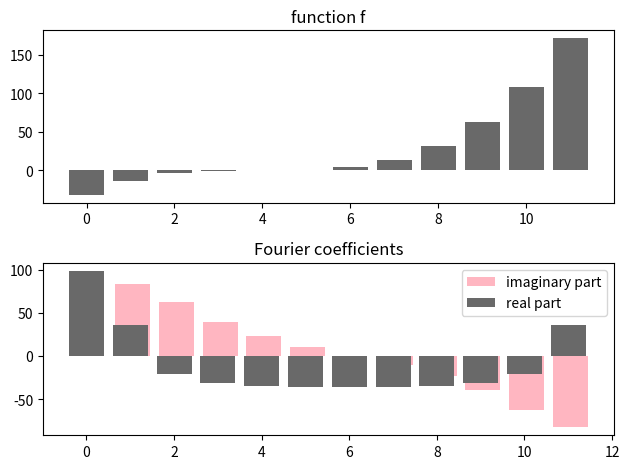
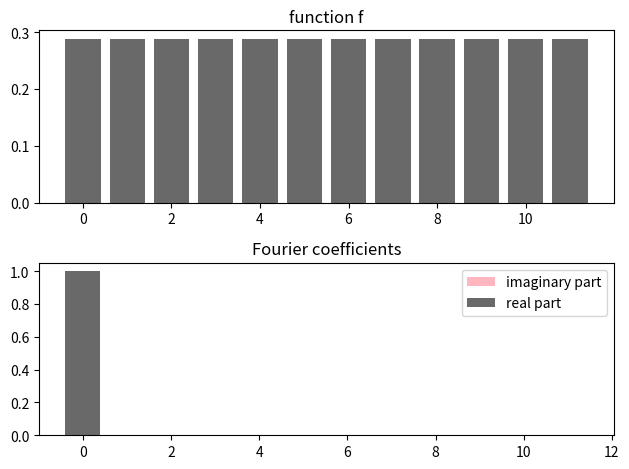

These charts were generated, in order, by the following Python code: (Note: this script raises an exception after producing the figures.)
r"""
Analysing quantum resourcefulness with the generalized Fourier transform
========================================================================

.. figure:: ../_static/demo_thumbnails/opengraph_demo_thumbnails/OGthumbnail_resourcefulness.png
    :align: center
    :width: 70%
    :alt: DESCRIPTION.
    :target: javascript:void(0)

Resource theories in quantum information theory ask how "complex" a given quantum state is with respect to a certain
measure of complexity. For example, using the resource of entanglement, we can ask how entangled a quantum state is. Other well-known
resources are Clifford stabilizerness, which measures how close a state is from being prepared by a circuit that only uses
classically simulatable Clifford gates, or Gaussianity, which measures how far away a state is from a so-called "Gaussian state"
that is relatively easy to prepare in quantum optics, and likewise classically simulatable. As the name "resourceful" suggests,
these measures of complexity often relate to how much "effort" states are, for example with respect to classical simulation or
preparation in the lab.

It turns out that the resourcefulness of quantum states can be investigated with tools from generalised Fourier analysis [#Bermejo_Braccia]_.
Fourier analysis here refers to the well-known technique of computing Fourier coefficients of a mathematical object, which in our case
is not a function over :mathbb:`R` or :mathbb:`Z`, but a quantum state. "Generalised" indicates that we don't use the
standard Fourier transform, but its group-theoretic generalisations [LINK TO RELATED DEMOS]. This is important, because
[#Bermejo_Braccia]_ link a resource to a group -- essentially, by defining the set of unitaries that maps resource-free
states to resource-free states as a "representation" of a group, which gets block-diagonalised to find a generalised Fourier basis.
The intuition, however, is exactly the same as in the standard Fourier transform: large higher-order Fourier
coefficients indicate a less "smooth" or "resourceful" function.

In this tutorial we will illustrate the idea of generalised Fourier analysis for resource theories with two simple examples.
First we will look at a standard Fourier decomposition of a function, but from the perspective of resources,in order to
introduce the basic idea in a familiar setting. Secondly, we will use the same concepts to analyse the entanglement
 resource of quantum states, reproducing Figure 2 in [#Bermejo_Braccia]_.

.. figure:: ../_static/demonstration_assets/resourcefulness/figure2_paper.png
   :align: center
   :width: 70%
   :alt: Fourier coefficients, or projections into "irreducible subspaces", of different states using 2-qubit entanglement as a resource.
         A Bell state, which is maximally entangled, has high contributions in higher-order Fourier coefficients, while
         a tensor product state with little entanglement has contributions in lower-order Fourier coefficients. The interpolation
         between the two extremes, exemplified by a Haar random state, has a Fourier spectrum in between.

Luckily, in the case of entanglement as a resource, the generalised Fourier coefficients can be computed using Pauli expectations.
This saves us from diving too deep into representation theory. In fact, the tutorial should be informative without knowing much
about groups at all! But of course, even in this simple case the numerical analysis scales exponentially with the number of qubits
in general. It is a fascinating question in which situations the Fourier coefficients of a physical state could be read out
on a quantum computer, which is known to sometimes perform the block-diagonalisation efficiently.


Standard Fourier analysis through the lense of resources
--------------------------------------------------------

Let's start recalling the standard Fourier transform, and for simplicity we'll work with the
discrete version. Given N real values :math:`x_0,...,x_{N-1}`, that we can interpret [LINK TO OTHER DEMO] as the values
of a function :math:`f(0), ..., f(N-1)` over the integers :math:`x \in {0,...,N-1}`, the Fourier transform
computes the Fourier coefficients

.. math::
        \hat{f}(k) = \frac{1}{\sqrt{N}\sum_{x=0}^{N-1} f(x) e^{\frac{2 \pi i}{N} k x}, k = 0,...,N-1

In words, the Fourier coefficients are projections of the function :math:`f` onto the "Fourier" basis functions
:math:`e^{\frac{2 \pi i}{N} k x}`. Note that we use a normalisation here that is consistent with a unitary transform that
we construct as a matrix below.

Let's see this equation in action.
"""

import matplotlib.pyplot as plt
import numpy as np

N = 12

def f(x):
    """Some function."""
    return 0.5*(x-4)**3

def f_hat(k):
    """Fourier coefficients of f."""
    projection = [ f(x) * np.exp(-2 * np.pi * 1j * k * x / N)/np.sqrt(N) for x in range(N)]
    return  np.sum(projection)

def plot(f, f_hat):

    fig, (ax1, ax2) = plt.subplots(2, 1)
    ax1.bar(range(N), [np.real(f(x)) for x in range(N)], color='dimgray') # casting to real is needed in case we perform an inverse FT
    ax1.set_title(f"function f")

    ax2.bar(np.array(range(N))+0.05, [np.imag(f_hat(x)) for x in range(N)], color='lightpink', label="imaginary part")
    ax2.bar(range(N), [np.real(f_hat(k)) for k in range(N)], color='dimgray', label="real part")
    ax2.set_title("Fourier coefficients")
    plt.legend()
    plt.tight_layout()
    plt.show()

plot(f, f_hat)

######################################################################
# Now, what kind of resource are we dealing with here? In other words, what
# measure of complexity gets higher when a function has large higher-order Fourier coefficients?
#
# Well, let us look for the function with the least resource or complexity! For this we can just
# work backwards: define a Fourier spectrum that only has a contribution in the lowest order coefficient,
# and apply the inverse Fourier transform to look at the function it corresponds to!
#
#

def g_hat(k):
    """The least complex Fourier spectrum possible."""
    if k==0:
        return 1
    else:
        return 0

def g(x):
    """Function whose Fourier spectrum is `g_hat`."""
    projection = [g_hat(k) * np.exp(2 * np.pi * 1j * k * x / N)/np.sqrt(N) for k in range(N)]
    return np.sum(projection)

plot(g, g_hat)

######################################################################
# Well, the function is constant. This makes sense, because we know that the decay of the Fourier coefficient
# is related to the number of times a function is differentiable, which in turn is the technical definition of smoothness. A
# constant function is maximally smooth -- it does not wiggle at all. In other words,
# the resource of the standard Fourier transform is smoothness, and a resource-free function is constant!
#

######################################################################
# Linking resources to group representations
# ------------------------------------------
#
# Fourier transforms are intimately linked to groups (in fact, the x-domain :math:`0,...,N-1` is strictly speaking a group,
# which you can learn more about [here]). Without expecting you to know group jargon, we have to establish a few concepts
# that generalise the above example to quantum states and more generic resources. The crucial idea is to
# define a resource by fixing a set of vectors (later, quantum states) that are considered resource-free.
# We also need to define unitary matrices that map resource-free vectors to resource-free vectors,
# and these matrices need to form a *unitary representation* of a group :math:`G`,
# which is a matrix-valued function :math:`R(g), g \in G` on the group.
# This is all we need to guarantee that the matrices can be simultaneously block-diagonalised, or written as a
# direct sum of smaller matrix-valued functions over the group, :math:`r^{\alpha}(g)`. Note that some of the blocks may be identical.
# If you know group theory, then you will recognise that the :math:`r^{\alpha}(g)` are the *irreducible representations* of the group.
#
# [TODO: image]
#
#
# What is important for us is that these smaller matrix-valued functions :math:`r^{\alpha}(g)` define a
# subspace :math:`V_{\alpha, j}`, where the index :math:`j` accounts for the fact that there may be several copies of
# an :math:`r^{\alpha}(g)` on the diagonal of :math:`R(g)`, each of which corresponds to one subspace.
# Every subspace is spanned by a basis :math:`\{w^{(i)}_{\alpha, j}\}_{i=1}^{\mathrm{dim(V_{\alpha, j})}}`.
#
# The Generalised Fourier Decomposition (GFD) purity is the length of a projection of a vector :math:`v \in V` onto one of these subspaces :math:`V_{\alpha, j}`,
# computed via the inner product with all basis vectors:
#
# .. math::
#           \mathcal{P}(v) = \sum_i  | \langle w^{(i)}_{\alpha, j}, v \rangle |^2.
#
# In our standard
# example above, the subspaces are one-dimensional spaces spanned by the Fourier basis functions :math:`\chi_k(x) = e^{\frac{2 \pi i}{N} k x}`.
# The vector space is the space of functions (if this is confusing, think of the function values as arranged in
# N-dimensional vectors :math:`\vec{f}` and :math:`\vec{\chi}_k`).
# The projection is executed by the sum :math:`\sum_x f(x) \chi_k(x) = \langle f, \chi_k`. In other words, the GFD purity
# is the absolute square of the Fourier coefficient,
#
#.. math::
#           \mathcal{P}(\vec{f}) =  | \vec{\chi}_k, \vec{f} \rangle |^2 = |\hat{f}|^2.
#
# Generalising from the standard Fourier basis functions to irreducible
# representations allows us to generalise the Fourier transform to lots of other groups, and hence, resources.
#
# So far so good, but what is the representation :math:`R(g)` for the standard Fourier transform? Let's follow the recipe:
#
# 1. We first need to consider our function :math:`f(0), ..., f(N-1)` as a vector :math:`[f(0), ..., f(N-1)]^T \in V = \mathbb{R}^N`.
# 2. As argued above, the set of resource-free vectors correspond to constant functions, :math:`f(0) = ... = f(N-1)`.
# 3. We need a set of unitary matrices that does not change the "constantness" of the vector. This set is given by permutation matrices,
#    which swap the entries of the vector but do not change any of them.
# 4. The *circulant* permutation matrices can be shown to form a unitary representation :math:`R(g)` for :math:`g \in G = Z_N`, called the *regular representation*.
# 5. We are now guaranteed that there is a basis change that diagonalises all matrices :math:`R(g)` together.
#    (Note that the Fourier transform is sometimes defined as the basis change that block-diagonalises the regular representation!) As mentioned, this is
#    a block-diagonalisation where the blocks happen to be 1-dimensional, as is the rule for so-called "Abelian" groups.
# 6. The values on the diagonal of :math:`R(g)` under this basis change are exactly the Fourier basis functions `:math:`e^{\frac{2 \pi i}{N} k x}`.
#
# Let's verify this!
#
# First, let us write our function and Fourier spectrum above as vectors:
#

f_vec = np.array([f(x) for x in range(N)])
f_hat_vec = np.array([f_hat(k) for k in range(N)])

######################################################################
# The Fourier transform then becomes a matrix multiplication with the matrix:
#
# .. math::
#      F = \frac{1}{\sqrt{N}} \begin{bmatrix}
#            1&1&1&1&\cdots &1 \\
#            1&\omega&\omega^2&\omega^3&\cdots&\omega^{N-1} \\
#            1&\omega^2&\omega^4&\omega^6&\cdots&\omega^{2(N-1)}\\ 1&\omega^3&\omega^6&\omega^9&\cdots&\omega^{3(N-1)}\\
#            \vdots&\vdots&\vdots&\vdots&\ddots&\vdots\\
#            1&\omega^{N-1}&\omega^{2(N-1)}&\omega^{3(N-1)}&\cdots&\omega^{(N-1)(N-1)}
#           \end{bmatrix}
#
# Let's check that this is indeed the same as what we did above.
#

# get the Fourier matrix from scipy
from scipy.linalg import dft
F = dft(N)/np.sqrt(N)

# compare to what we previously computed
print(np.allclose(F @ f_vec, f_hat_vec))


######################################################################
# Above we claimed that this matrix F is the basis transform that diagonalises
# a permutation matrix (in other words, the unitary representation evaluated at some group element).
#

# create a circulant permutation matrix
i = np.random.randint(0, N)
first_row = np.zeros(N)
first_row[i] = 1

# initialize the matrix with the first row
P = np.zeros((N, N))
P[0, :] = first_row

# generate subsequent rows by cyclically shifting the previous row
for i in range(1, N):
    P[i, :] = np.roll(P[i-1, :], 1)


# change into the Fourier basis using F
np.set_printoptions(precision=2, suppress=True)
P_F =  F @ P @ np.linalg.inv(F)

# check if the resulting matrix is diagonal
# trick: remove diagonal and make sure the remainder is zero
print(np.allclose(P_F - np.diag(np.diagonal(P_F)), np.zeros((N,N)) ))


######################################################################
# To recap, we saw that the standard Fourier analysis can be generalised by
# interpreting "smoothness" or "constantness" as a resource, linking it to a vector space and a group
# representation and (block-)diagonalising the representation. The blocks, here one-dimensional,
# form a basis for subspaces. The GFD purities suggested in [#Bermejo_Braccia]_ as a resource fingerprint
# are just projections of some vector (here, a function) onto the basis vectors and taking the absolute square.
#
# Armed with this recipe, we can now try to analyse entanglement as a resource,
# and density matrices describing quantum states as vectors in a vector space :math:`L(H)`.
#

######################################################################
# Fourier analysis of entanglement
# --------------------------------
#
# We now move to another resource, the entanglement between 2 qubits. We could simply use the Hilbert space :math:`H` of
# the two-qubit states as our vector space :math:`V`. However, the Fourier analysis is richer if we choose the space of
# density matrices :math:`\rho \in L(H)`, which is the space of bounded operators acting on quantum states in a Hilbert space :math:`H`,
# as :math:`V`. The density matrices get transformed by the adjoint action :math:`U \rho U^{\dagger}`.
#
# Performing numerics like block-diagonalisation on such a vector space is a little more complicated, and best done by moving from
# matrices :math:`\rho` to "flattened" vectors in :math:`\mathbb{C}^{2n}`, and from adjoint unitary evolution to a superoperator
# which is a :math:`2n x 2n`-dimensional matrix that can be applied to the flattened density matrices.
#

import functools

def haar_unitary(N):
    """
    Generates a Haar random NxN unitary matrix
    """
    X = (np.random.randn(N, N) + 1j*np.random.randn(N, N)) / np.sqrt(2)
    Q, R = np.linalg.qr(X)
    phases = np.exp(-1j * np.angle(np.diag(R)))
    return Q @ np.diag(phases)

n = 2
U = haar_unitary(2**n)
U_vec = np.kron(U.conj(), U)

psi = np.random.rand(shape=(2**2,))
rho = np.outer(psi, psi.conj())
rho_vec = rho.flatten(order='F')
rho_out_vec = U_vec @ rho_vec
rho_out = np.reshape(rho_out_vec, shape=(2**2, 2**2))

# show that flattening works
print(np.allclose(rho_out, U @ rho @ U.conj().T ))


######################################################################
# With the vector space fixed, we can now ask what unitaries keep entanglement free density matrices
# entanglement free? Of course, all unitaries that can be written as a tensor product of single-qubit unitaries!
# Such unitaries form a group called :math:`SU(2) x SU(2)`. We claim that they also form a representation of this group
# (the "defining" representation that just consists of the group elements themselves). If this claim is true,
# there must be a basis change into the "Fourier basis" that block-diagonalises all non-entangling unitaries into
# the same block structure. This can be easily checked using the superoperators constructed above!
#

import itertools

# single‑qubit Paulis
_pauli_map = {
    'I': np.array([[1,0],[0,1]],   dtype=complex),
    'X': np.array([[0,1],[1,0]],   dtype=complex),
    'Y': np.array([[0,-1j],[1j,0]],dtype=complex),
    'Z': np.array([[1,0],[0,-1]],  dtype=complex),
}

def pauli_basis(n):
    """
    generates the basis of Pauli operators, and orders it by appearence in the isotypical decomp of Times_i SU(2)
    """
    all_strs    = [''.join(s) for s in itertools.product('IXYZ', repeat=n)]
    sorted_strs = sorted(all_strs, key=lambda s: (n-s.count('I'), s))
    norm        = np.sqrt(2**n)
    mats        = []
    for s in sorted_strs:
        factors = [_pauli_map[ch] for ch in s]
        M       = functools.reduce(lambda A,B: np.kron(A,B), factors)
        mats.append(M.reshape(-1)/norm)
    B = np.column_stack(mats)
    return sorted_strs, B

def rotate_superoperator(U):
    """
    Rotates the superop of the adj of a unitary U to the irrep-sorted Pauli basis
    """
    S        = np.kron(U.conj(), U)
    n        = int(np.log2(U.shape[0]))
    basis,B  = pauli_basis(n)
    S_rot    = B.conj().T @ S @ B
    return basis, S_rot

n = 2
Us = [haar_unitary(2) for _ in range(n)]
# U is a tensor product of single-qubit unitaries
U = functools.reduce(lambda A, B: np.kron(A, B), Us)

basis, S_rot = rotate_superoperator(U)
np.set_printoptions(
    formatter={'float': lambda x: f"{x:5.2g}"},
    linewidth=200,    # default is 75;
    threshold=10000   # so it doesn’t summarize large arrays
)

# now round and print
## NOTICE THAT IN PAULI BASIS THE UNITARY ADJOINT ACTION IS ORTHOGONAL
print("Adjoint Superoperator of U in the Irrep basis")
S_real = S_rot.real
Sr_round = np.round(S_real, 2)
print("Rounded real part (the operator is real):")
print(Sr_round)

######################################################################
# Given a new state :math:`rho`, we can compute the GDF purity by transforming it with the same basis transform.
# [TODO: compute result for a few different rhos without knowing the basis]
#

######################################################################
# With a bit of knowledge on representation theory, one might recognise that the subspaces
# are spanned by a basis of Pauli words.
#
# [TODO: compute same result with Pauli basis]

#
# References
# ----------
#
# .. [#Bermejo_Braccia]
#
#     Bermejo, Pablo, Paolo Braccia, Antonio Anna Mele, Nahuel L. Diaz, Andrew E. Deneris, Martin Larocca, and M. Cerezo. "Characterizing quantum resourcefulness via group-Fourier decompositions." arXiv preprint arXiv:2506.19696 (2025).
#


######################################################################
#
# About the author
# ----------------
#
